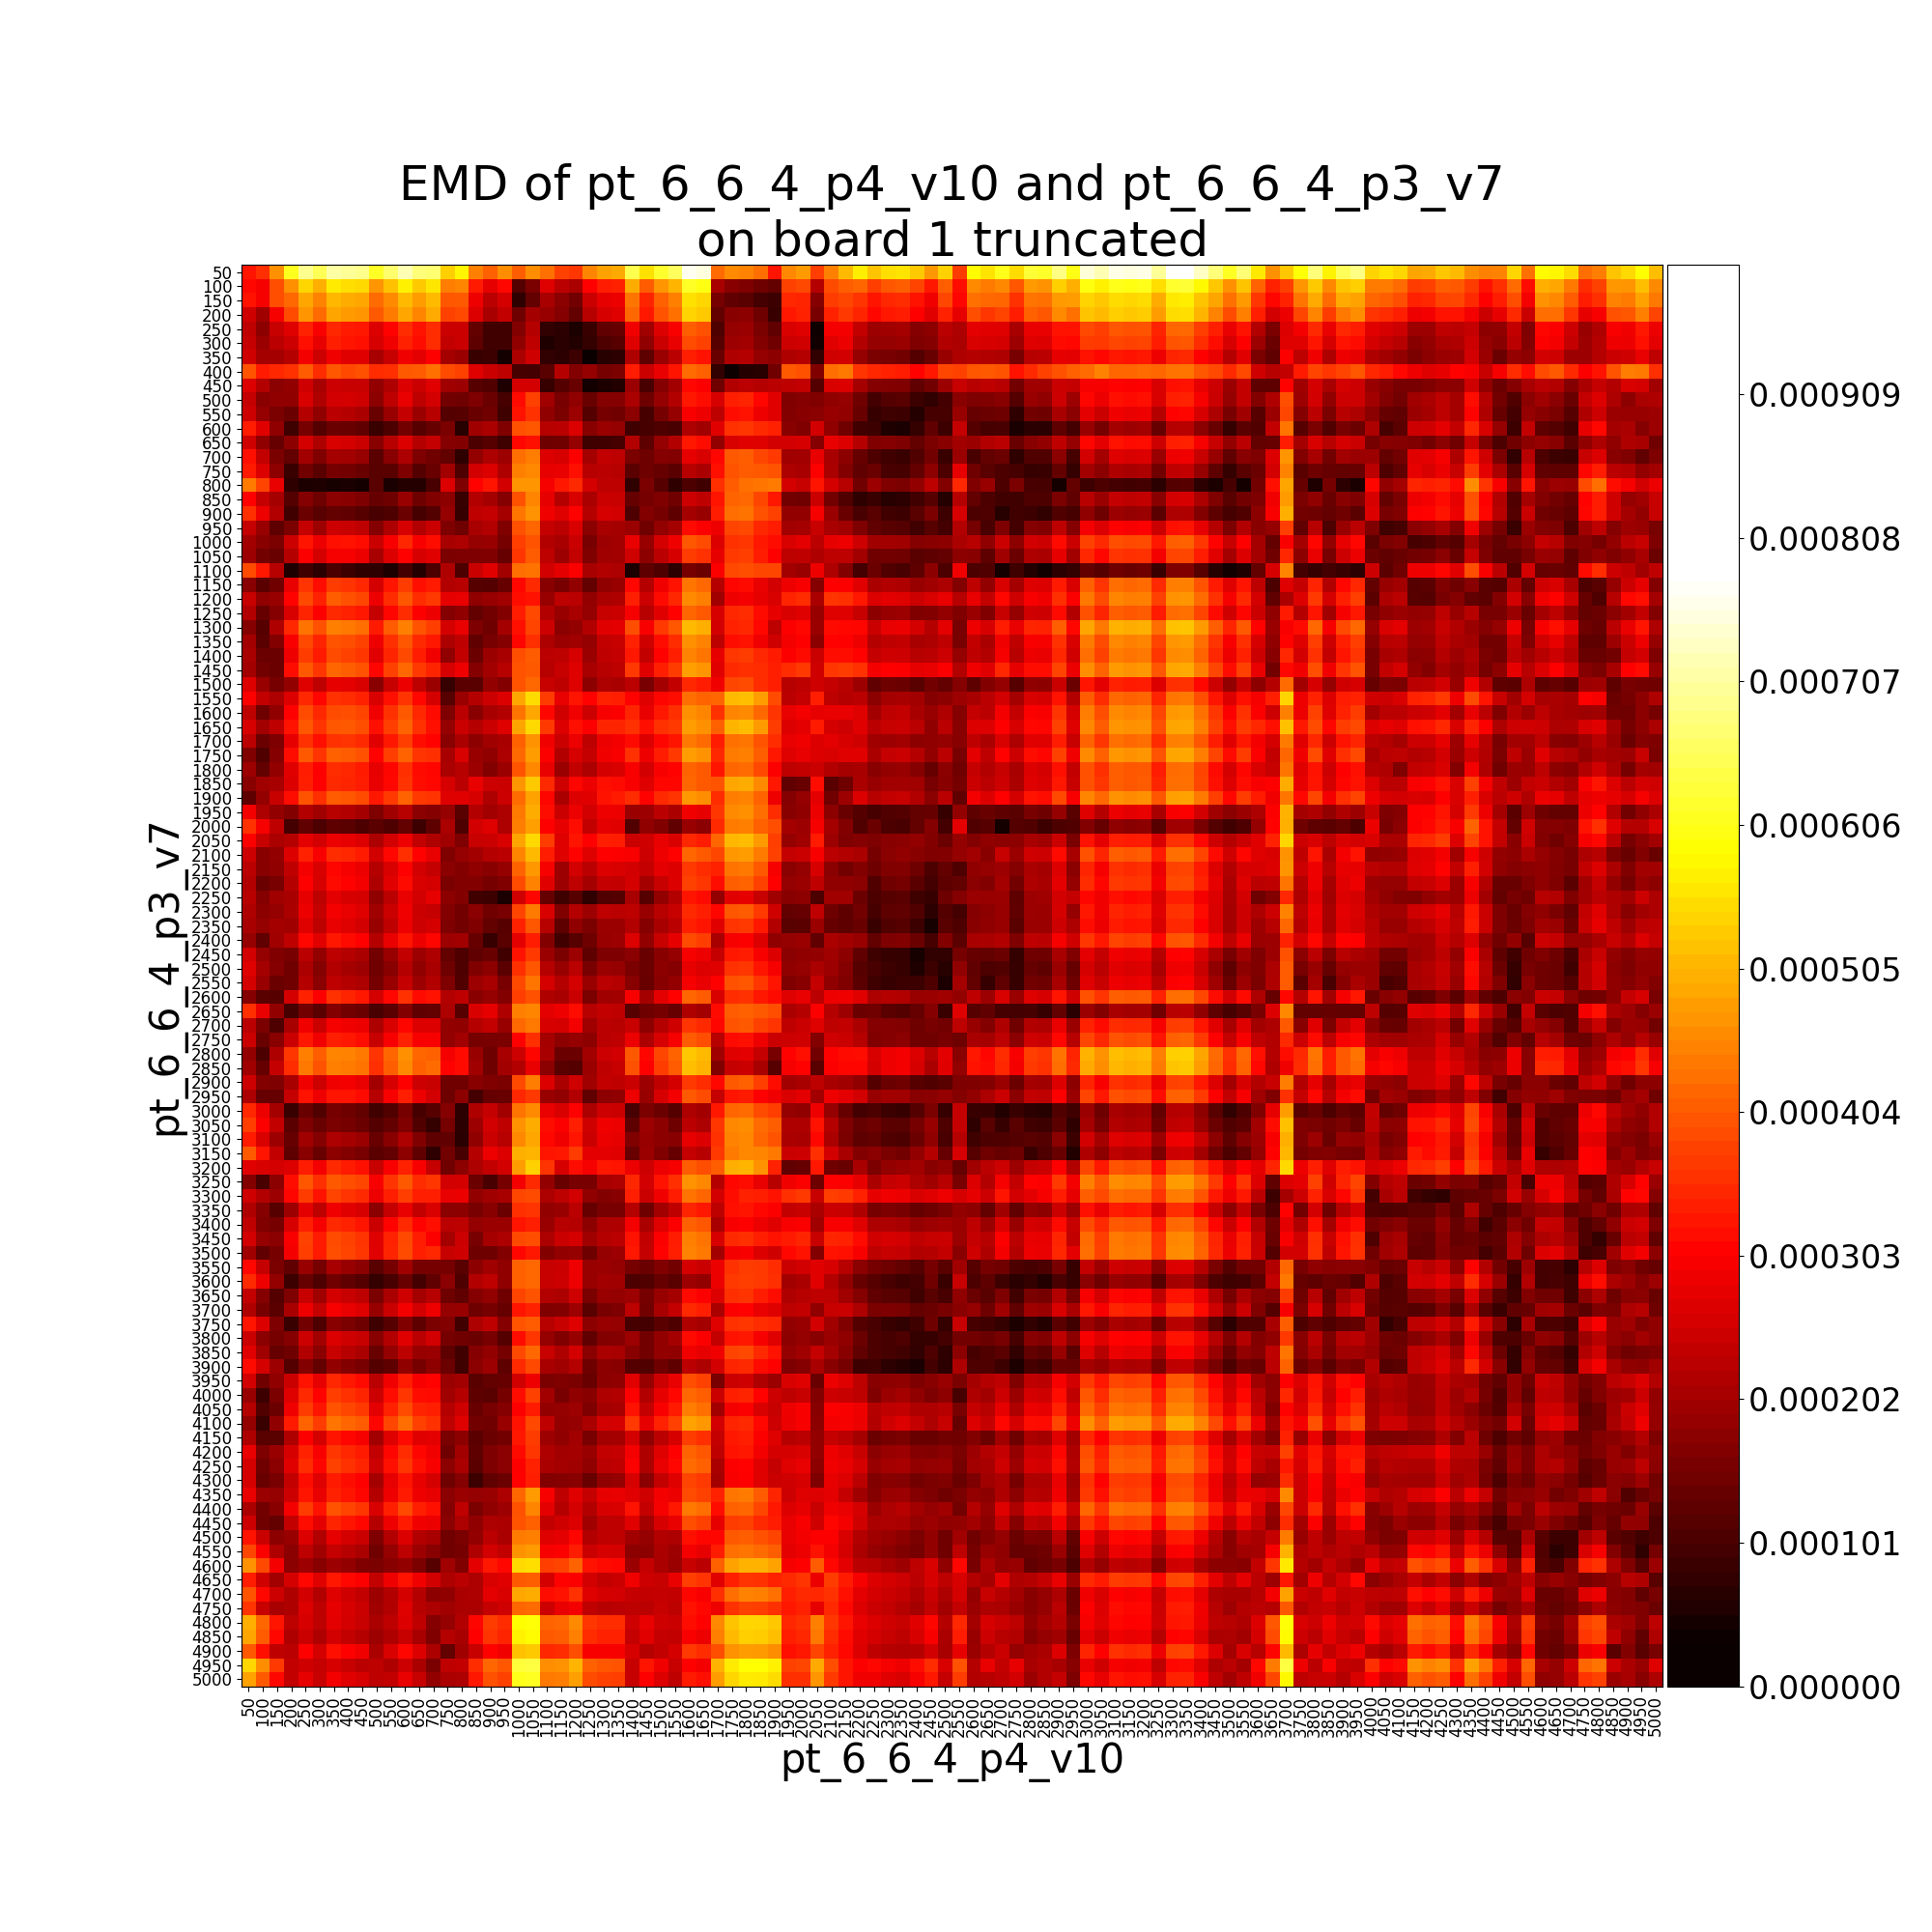

The file beside this chart, header and first rows:
, pt_6_6_4_p3_v7__50, pt_6_6_4_p3_v7__100, pt_6_6_4_p3_v7__150, pt_6_6_4_p3_v7__200, pt_6_6_4_p3_v7__250, pt_6_6_4_p3_v7__300, pt_6_6_4_p3_v7__350, pt_6_6_4_p3_v7__400, pt_6_6_4_p3_v7__450, pt_6_6_4_p3_v7__500, pt_6_6_4_p3_v7__550, pt_6_6_4_p3_v7__600, pt_6_6_4_p3_v7__650, pt_6_6_4_p3_v7__700, pt_6_6_4_p3_v7__750, pt_6_6_4_p3_v7__800, pt_6_6_4_p3_v7__850, pt_6_6_4_p3_v7__900, pt_6_6_4_p3_v7__950, pt_6_6_4_p3_v7__1000, pt_6_6_4_p3_v7__1050, pt_6_6_4_p3_v7__1100, pt_6_6_4_p3_v7__1150
pt_6_6_4_p4_v10__50, 0.0003279, 0.0003569, 0.0004646, 0.0006111, 0.0006953, 0.0006524, 0.0007111, 0.0007012, 0.0006937, 0.0006168, 0.0006686, 0.0007206, 0.0006776, 0.0006715, 0.0005341, 0.0005786, 0.0004485, 0.0004109, 0.0004634, 0.0004086, 0.0004616, 0.0004308, 0.0003778
pt_6_6_4_p4_v10__100, 0.0003139, 0.0002944, 0.0003917, 0.0004635, 0.0005451, 0.0005014, 0.0005662, 0.0005531, 0.0005471, 0.0004695, 0.0005195, 0.0005716, 0.0005285, 0.0005615, 0.0004447, 0.0004527, 0.0003349, 0.0002768, 0.0003144, 0.0001138, 0.0001583, 0.0002686, 0.0002288
pt_6_6_4_p4_v10__150, 0.0003254, 0.0002969, 0.0003924, 0.0004211, 0.0004914, 0.0004489, 0.0005099, 0.0004965, 0.0004904, 0.0004229, 0.0004592, 0.0005115, 0.0004801, 0.0005123, 0.0004002, 0.000405, 0.0002861, 0.0002282, 0.0002575, 7.476455874531754e-05, 0.000131, 0.0002083, 0.000177
pt_6_6_4_p4_v10__200, 0.0002506, 0.0002006, 0.0002961, 0.0003884, 0.0004701, 0.0004255, 0.0004883, 0.0004752, 0.0004694, 0.0004037, 0.0004415, 0.0004912, 0.0004532, 0.0004929, 0.0003766, 0.0003855, 0.0002666, 0.000209, 0.000236, 0.0001451, 0.0002053, 0.0001903, 0.0001695
pt_6_6_4_p4_v10__250, 0.0002336, 0.0001783, 0.0002419, 0.0002706, 0.0003412, 0.0002999, 0.0003469, 0.000335, 0.0003304, 0.0002669, 0.0003059, 0.0003553, 0.0003254, 0.0003548, 0.0002453, 0.0002461, 0.0001313, 9.308686168952519e-05, 9.475327491965074e-05, 0.0001672, 0.0002234, 7.675243131953964e-05, 7.004201670924917e-05
pt_6_6_4_p4_v10__300, 0.0002394, 0.0001922, 0.0002284, 0.0002502, 0.0003229, 0.0002771, 0.0003407, 0.0003269, 0.0003209, 0.0002609, 0.0002908, 0.0003432, 0.0003193, 0.0003532, 0.0002383, 0.0002446, 0.0001265, 9.283002483064559e-05, 9.380777816836231e-05, 0.0001806, 0.0002332, 5.7484036500952563e-05, 6.672676485683463e-05
pt_6_6_4_p4_v10__350, 0.0002529, 0.0002064, 0.0002047, 0.0002226, 0.0002931, 0.0002497, 0.0002888, 0.0002735, 0.0002723, 0.0002069, 0.0002427, 0.00029, 0.000275, 0.0003047, 0.0002047, 0.000194, 8.653908808488946e-05, 8.860605465133638e-05, 4.437779861035064e-05, 0.0002097, 0.0002516, 7.641506110661275e-05, 6.950274631712796e-05
pt_6_6_4_p4_v10__400, 0.0003984, 0.0003345, 0.0003496, 0.0003585, 0.0004059, 0.0003553, 0.0003998, 0.0003862, 0.000396, 0.0003541, 0.0003566, 0.000405, 0.0004065, 0.0004288, 0.0003887, 0.000377, 0.0002703, 0.0002452, 0.0002302, 0.0001009, 9.784191020778378e-05, 0.0001219, 0.0002233
pt_6_6_4_p4_v10__450, 0.0002671, 0.0002191, 0.0001754, 0.0001836, 0.0002525, 0.0002093, 0.0002503, 0.0002433, 0.0002419, 0.0001857, 0.0002156, 0.000267, 0.0002447, 0.0002735, 0.0001984, 0.000195, 0.0001172, 0.0001112, 5.577396669129739e-05, 0.0002583, 0.0002574, 8.324615162598906e-05, 0.0001152
pt_6_6_4_p4_v10__500, 0.0002413, 0.0001737, 0.0001805, 0.0001832, 0.0002622, 0.0002171, 0.0002548, 0.0002583, 0.0002526, 0.0001801, 0.0002306, 0.00028, 0.0002326, 0.000256, 0.0001511, 0.0001446, 0.0001604, 0.0001416, 9.96395346087355e-05, 0.0003161, 0.0003763, 0.0001995, 0.0001567
pt_6_6_4_p4_v10__550, 0.0002488, 0.0001873, 0.0001599, 0.0001423, 0.0002218, 0.0001814, 0.0002275, 0.0002227, 0.0002117, 0.000138, 0.0001919, 0.0002391, 0.0001927, 0.0002258, 0.0001145, 0.0001166, 0.0001383, 0.0001471, 9.243461338829784e-05, 0.0003245, 0.0003587, 0.0001819, 0.0001587
pt_6_6_4_p4_v10__600, 0.000337, 0.0002711, 0.0001822, 9.039863035569253e-05, 0.0001521, 0.000114, 0.0001417, 0.0001382, 0.0001286, 8.533774543294672e-05, 0.0001072, 0.0001492, 0.0001163, 0.0001358, 0.0001599, 6.543390125343149e-05, 0.0002006, 0.0002099, 0.0001631, 0.0003952, 0.0004019, 0.0002241, 0.0002288
pt_6_6_4_p4_v10__650, 0.0002507, 0.0001807, 0.0001349, 0.0001781, 0.0002571, 0.0002164, 0.0002636, 0.0002563, 0.0002447, 0.0001718, 0.0002255, 0.0002673, 0.000223, 0.0002406, 0.0001703, 0.0001679, 0.0001046, 0.000118, 9.11179363581541e-05, 0.0003143, 0.000321, 0.0001432, 0.0001472
pt_6_6_4_p4_v10__700, 0.0003209, 0.0002372, 0.0001596, 0.0001328, 0.0002014, 0.0001643, 0.0002055, 0.0002026, 0.0001911, 0.0001221, 0.0001719, 0.0002137, 0.0001622, 0.000146, 0.0001325, 7.523943172999557e-05, 0.0001841, 0.0002138, 0.0001959, 0.000428, 0.0004439, 0.000267, 0.0002609
pt_6_6_4_p4_v10__750, 0.0003345, 0.0002677, 0.0001781, 8.601679046215307e-05, 0.0001463, 0.0001214, 0.0001529, 0.0001498, 0.0001383, 0.0001204, 0.0001206, 0.0001626, 0.0001152, 0.0001381, 0.0002033, 0.0001076, 0.0002558, 0.0002659, 0.000216, 0.0004481, 0.0004548, 0.000277, 0.0002825
pt_6_6_4_p4_v10__800, 0.000441, 0.0003812, 0.0002824, 7.411958550486104e-05, 5.2819437000410464e-05, 5.646694378900347e-05, 4.8128601610409924e-05, 5.1468767901502316e-05, 4.430244410001441e-05, 0.0001212, 5.1765069964749106e-05, 6.1033316284045595e-05, 6.160087874082923e-05, 0.0001039, 0.0002652, 0.0001602, 0.0003077, 0.0003282, 0.000256, 0.0004704, 0.0004705, 0.0002962, 0.0003302
pt_6_6_4_p4_v10__850, 0.0003038, 0.0002412, 0.0002042, 0.0001135, 0.0001696, 0.0001445, 0.0001765, 0.0001725, 0.0001618, 0.0001361, 0.000143, 0.0001892, 0.0001444, 0.000164, 0.0001793, 8.63339833053353e-05, 0.0002199, 0.0002045, 0.0001692, 0.000394, 0.000454, 0.0002772, 0.0002233
pt_6_6_4_p4_v10__900, 0.0003559, 0.0002852, 0.0002197, 9.450832259120281e-05, 0.0001409, 0.0001198, 0.0001331, 0.0001293, 0.0001178, 0.000104, 0.0001103, 0.0001403, 0.0001006, 0.0001151, 0.0001886, 8.145630921909277e-05, 0.0002331, 0.0002389, 0.0002038, 0.0004363, 0.0004671, 0.00029, 0.0002688
pt_6_6_4_p4_v10__950, 0.0002413, 0.0001897, 0.0001277, 0.0001584, 0.0002398, 0.0001974, 0.0002478, 0.0002419, 0.0002346, 0.0001698, 0.0002127, 0.000262, 0.0002183, 0.0002464, 0.0001616, 0.000144, 0.0002074, 0.0002197, 0.0001641, 0.0003936, 0.0004189, 0.0002408, 0.0002279
pt_6_6_4_p4_v10__1000, 0.0002009, 0.000172, 0.0001571, 0.0002478, 0.0003277, 0.0002843, 0.0003232, 0.0003256, 0.0003196, 0.0002458, 0.0002976, 0.000347, 0.0002996, 0.0003188, 0.0002082, 0.0002144, 0.000188, 0.000191, 0.0001523, 0.0003741, 0.0003986, 0.0002208, 0.0002088
pt_6_6_4_p4_v10__1050, 0.0001978, 0.0001493, 0.0001375, 0.0002219, 0.000302, 0.0002588, 0.0002947, 0.0002966, 0.0002851, 0.0002067, 0.0002659, 0.0003079, 0.0002605, 0.0002729, 0.0001575, 0.0001608, 0.0001608, 0.0001648, 0.0001339, 0.0003651, 0.0004075, 0.00023, 0.0001971
pt_6_6_4_p4_v10__1100, 0.0003888, 0.0003299, 0.000227, 5.510744035013435e-05, 9.303521882225233e-05, 6.983598095227535e-05, 0.0001045, 8.696231320098994e-05, 7.471704909474404e-05, 7.397520857296556e-05, 5.393492705050833e-05, 9.735905999366321e-05, 6.234614621877952e-05, 0.0001063, 0.0002156, 0.0001056, 0.0002469, 0.0002715, 0.0002017, 0.000427, 0.0004336, 0.0002559, 0.0002755
pt_6_6_4_p4_v10__1150, 0.0001719, 0.0001232, 0.000148, 0.0002813, 0.000362, 0.0003201, 0.0003715, 0.0003617, 0.0003484, 0.000258, 0.000329, 0.0003708, 0.0003206, 0.0003326, 0.0002193, 0.0002246, 0.0001164, 0.0001143, 0.000135, 0.0003133, 0.0003501, 0.0001729, 0.0001565
pt_6_6_4_p4_v10__1200, 0.0002419, 0.0001809, 0.0001912, 0.0003079, 0.000386, 0.0003425, 0.000408, 0.0003936, 0.0003818, 0.000286, 0.0003548, 0.0003994, 0.0003528, 0.0003682, 0.000277, 0.0002807, 0.0001804, 0.0001893, 0.0001986, 0.0003197, 0.0003262, 0.0001902, 0.0002314
pt_6_6_4_p4_v10__1250, 0.0002192, 0.0001365, 0.0001688, 0.0002645, 0.0003446, 0.0003028, 0.0003497, 0.0003421, 0.0003306, 0.0002404, 0.0003114, 0.0003532, 0.0003003, 0.0002844, 0.000171, 0.0001823, 0.0001327, 0.0001493, 0.000167, 0.0003358, 0.0003866, 0.0002191, 0.0001906
pt_6_6_4_p4_v10__1300, 0.0001695, 0.000118, 0.0002181, 0.0003486, 0.0004328, 0.0003939, 0.0004465, 0.0004388, 0.0004263, 0.0003345, 0.0004055, 0.0004476, 0.0003977, 0.0003745, 0.0002577, 0.0002803, 0.0001602, 0.0001444, 0.0002041, 0.0003213, 0.0003812, 0.0002477, 0.0001752
pt_6_6_4_p4_v10__1350, 0.0002032, 0.0001225, 0.0001667, 0.0002997, 0.0003849, 0.0003462, 0.0003985, 0.0003914, 0.0003781, 0.0002867, 0.0003577, 0.0004005, 0.0003503, 0.0003312, 0.0002148, 0.0002336, 0.0001305, 0.0001562, 0.0001714, 0.0003103, 0.0003577, 0.0002136, 0.0001926
pt_6_6_4_p4_v10__1400, 0.0002091, 0.0001418, 0.0001408, 0.0002861, 0.0003713, 0.0003324, 0.0003898, 0.0003784, 0.0003651, 0.0002731, 0.000344, 0.0003873, 0.0003373, 0.0002906, 0.000182, 0.000237, 0.0001408, 0.0001944, 0.0002072, 0.0003916, 0.0004068, 0.0002288, 0.0002317
pt_6_6_4_p4_v10__1450, 0.0002029, 0.0001502, 0.0001397, 0.0003197, 0.000405, 0.0003663, 0.0004171, 0.0004094, 0.0003969, 0.000311, 0.0003776, 0.00042, 0.0003683, 0.0003457, 0.0002598, 0.0002876, 0.0001697, 0.0002032, 0.0002249, 0.0003974, 0.0004039, 0.0002252, 0.0002441
pt_6_6_4_p4_v10__1500, 0.0002658, 0.00019, 0.0001529, 0.0001853, 0.0002703, 0.0002315, 0.0002778, 0.0002738, 0.0002623, 0.0001721, 0.000243, 0.0002851, 0.0002306, 0.0001927, 8.390521910662654e-05, 0.0001227, 0.0001214, 0.0001837, 0.0001658, 0.0003983, 0.0004218, 0.0002438, 0.00023
pt_6_6_4_p4_v10__1550, 0.0003026, 0.0002376, 0.0002142, 0.0002662, 0.0003495, 0.0003106, 0.0003596, 0.0003532, 0.0003415, 0.0002623, 0.0003222, 0.0003641, 0.0003121, 0.0002584, 0.0001164, 0.0001943, 0.000224, 0.0002499, 0.0002659, 0.000491, 0.000551, 0.0003729, 0.0002804
pt_6_6_4_p4_v10__1600, 0.00023, 0.000145, 0.0001832, 0.0003041, 0.0003884, 0.0003489, 0.0003889, 0.0003913, 0.0003798, 0.0002896, 0.0003605, 0.0004023, 0.0003481, 0.0003154, 0.0001602, 0.0002282, 0.0001723, 0.0002078, 0.0002196, 0.0004319, 0.0004918, 0.0003138, 0.0002528
pt_6_6_4_p4_v10__1650, 0.0002596, 0.0002031, 0.0002347, 0.0003256, 0.0004006, 0.0003621, 0.0004017, 0.0004041, 0.0003926, 0.0003218, 0.0003733, 0.0004152, 0.000361, 0.0003231, 0.0001884, 0.0002448, 0.000222, 0.000246, 0.0002682, 0.0004871, 0.000547, 0.000369, 0.0002671
pt_6_6_4_p4_v10__1700, 0.0002282, 0.0001414, 0.0001626, 0.0002773, 0.0003593, 0.0003205, 0.0003604, 0.0003629, 0.0003514, 0.0002733, 0.0003321, 0.0003739, 0.0003197, 0.0003074, 0.0001722, 0.000212, 0.0001795, 0.0001988, 0.0002084, 0.0004134, 0.0004688, 0.0002912, 0.0002454
pt_6_6_4_p4_v10__1750, 0.0001634, 0.0001127, 0.0001691, 0.0003186, 0.0004028, 0.000363, 0.000411, 0.0004053, 0.0003938, 0.0003076, 0.0003746, 0.0004164, 0.0003634, 0.0003565, 0.0002085, 0.0002636, 0.0001908, 0.0001812, 0.0002152, 0.0004209, 0.0004809, 0.0003028, 0.0002204
pt_6_6_4_p4_v10__1800, 0.0001975, 0.0001327, 0.0001838, 0.0002712, 0.0003378, 0.0003046, 0.0003536, 0.0003472, 0.0003339, 0.0002783, 0.0003115, 0.0003583, 0.0003152, 0.0003091, 0.0002122, 0.0002261, 0.0001959, 0.0001676, 0.0001927, 0.0003973, 0.0004573, 0.0002798, 0.0001942
pt_6_6_4_p4_v10__1850, 0.0001728, 0.0002002, 0.000208, 0.0002676, 0.0003391, 0.0003032, 0.0003523, 0.0003458, 0.0003351, 0.0002818, 0.0003119, 0.000362, 0.0003189, 0.0003128, 0.000261, 0.0002272, 0.0002799, 0.0002483, 0.0002446, 0.0004697, 0.0005297, 0.0003516, 0.0002511
pt_6_6_4_p4_v10__1900, 0.000127, 0.0001853, 0.0002445, 0.0003198, 0.0003965, 0.0003573, 0.0004051, 0.0003996, 0.0003883, 0.0003313, 0.0003689, 0.0004157, 0.0003694, 0.0003633, 0.0002705, 0.0002718, 0.0002612, 0.0002138, 0.00025, 0.0004252, 0.0004851, 0.0003098, 0.000211
pt_6_6_4_p4_v10__1950, 0.0002928, 0.000214, 0.0001849, 0.000167, 0.0002211, 0.0001998, 0.0002243, 0.0002186, 0.0002045, 0.0001627, 0.000199, 0.0002269, 0.0001767, 0.0001691, 0.0001863, 0.0001218, 0.0002197, 0.0002008, 0.0002126, 0.0004377, 0.0004976, 0.0003196, 0.0002452
pt_6_6_4_p4_v10__2000, 0.0003601, 0.0002963, 0.0002335, 9.644050109705767e-05, 0.0001291, 0.0001065, 0.0001272, 0.000121, 0.0001053, 0.0001231, 0.0001089, 0.0001323, 8.882485472975711e-05, 0.0001267, 0.0002109, 0.0001084, 0.0002555, 0.0002688, 0.000213, 0.0004453, 0.0004821, 0.0003052, 0.000278
pt_6_6_4_p4_v10__2050, 0.0003021, 0.0002435, 0.0002099, 0.0002224, 0.0002758, 0.0002549, 0.0002847, 0.0002783, 0.000265, 0.0002136, 0.0002533, 0.0002871, 0.0002372, 0.0002168, 0.0002005, 0.0001621, 0.000243, 0.0002465, 0.0002625, 0.0004876, 0.0005475, 0.0003703, 0.0002696
pt_6_6_4_p4_v10__2100, 0.0002492, 0.0001743, 0.0001852, 0.0002652, 0.0003409, 0.0002999, 0.0003547, 0.0003482, 0.0003349, 0.0002548, 0.0003125, 0.0003571, 0.0003071, 0.0002808, 0.0001633, 0.0001891, 0.0002021, 0.0002212, 0.0002276, 0.0004527, 0.0005127, 0.0003354, 0.0002681
pt_6_6_4_p4_v10__2150, 0.0002287, 0.0001738, 0.000182, 0.0002338, 0.0002929, 0.0002633, 0.000309, 0.0002969, 0.0002837, 0.000223, 0.0002626, 0.0003058, 0.0002558, 0.0002413, 0.0001764, 0.000167, 0.0001824, 0.0001729, 0.0001888, 0.0004138, 0.0004738, 0.0002969, 0.0001961
pt_6_6_4_p4_v10__2200, 0.0002199, 0.0001395, 0.0001562, 0.0002223, 0.0003037, 0.000261, 0.0003171, 0.0003061, 0.0002928, 0.0002139, 0.0002719, 0.0003149, 0.000265, 0.0002587, 0.0001578, 0.0001658, 0.0001666, 0.0001516, 0.0001646, 0.0003897, 0.0004496, 0.0002716, 0.0001949
pt_6_6_4_p4_v10__2250, 0.0002247, 0.0001706, 0.0002, 0.0002081, 0.0002773, 0.0002322, 0.0002765, 0.0002617, 0.0002575, 0.0001816, 0.0002291, 0.0002812, 0.0002537, 0.0002793, 0.0001775, 0.0001677, 9.403434543517103e-05, 8.766408591003694e-05, 5.115253138198034e-05, 0.0002513, 0.0003115, 0.0001348, 9.222286607984755e-05
pt_6_6_4_p4_v10__2300, 0.0002169, 0.0001788, 0.0001873, 0.0002099, 0.0002831, 0.0002401, 0.0002939, 0.0002818, 0.0002686, 0.0001991, 0.0002463, 0.0002907, 0.0002475, 0.0002411, 0.0001669, 0.0001484, 0.0001766, 0.0001471, 0.0001559, 0.0003805, 0.0004407, 0.0002639, 0.0001633
pt_6_6_4_p4_v10__2350, 0.0002078, 0.0001874, 0.0002062, 0.0001994, 0.0002705, 0.0002315, 0.00028, 0.0002691, 0.0002558, 0.0001906, 0.0002342, 0.0002827, 0.0002501, 0.0002563, 0.0001627, 0.0001487, 0.0001632, 0.0001333, 0.0001183, 0.0003419, 0.000402, 0.0002252, 0.000125
pt_6_6_4_p4_v10__2400, 0.0001863, 0.0001289, 0.0001993, 0.0002339, 0.0003141, 0.000272, 0.0003315, 0.000317, 0.0003038, 0.000224, 0.0002823, 0.0003273, 0.000284, 0.0003102, 0.000196, 0.0002029, 0.0001345, 8.269010057760288e-05, 0.0001215, 0.0002763, 0.0003364, 0.0001675, 9.396015496037671e-05
pt_6_6_4_p4_v10__2450, 0.0002541, 0.0001885, 0.0001647, 0.0001557, 0.0002285, 0.0001847, 0.0002328, 0.000222, 0.0002105, 0.0001504, 0.0001913, 0.0002383, 0.0001955, 0.0002166, 0.0001315, 0.0001094, 0.0001279, 0.0001391, 9.292709252627963e-05, 0.0003252, 0.0003696, 0.0001932, 0.0001588
pt_6_6_4_p4_v10__2500, 0.0002685, 0.0002062, 0.0001689, 0.000146, 0.0002096, 0.0001705, 0.0002211, 0.0002062, 0.0001966, 0.0001466, 0.0001737, 0.0002235, 0.0001811, 0.0002087, 0.0001452, 0.0001095, 0.0001646, 0.0001793, 0.0001242, 0.0003564, 0.0003997, 0.0002228, 0.0001901
pt_6_6_4_p4_v10__2550, 0.0002586, 0.0001909, 0.0001417, 0.000147, 0.0002216, 0.0001774, 0.0002357, 0.0002212, 0.0002131, 0.0001529, 0.0001911, 0.0002404, 0.0001972, 0.0002193, 0.000161, 0.0001112, 0.0001955, 0.0002081, 0.0001562, 0.000387, 0.0004357, 0.0002581, 0.0002215
pt_6_6_4_p4_v10__2600, 0.0001689, 0.0001204, 0.0001183, 0.0002582, 0.0003424, 0.0003013, 0.0003588, 0.000345, 0.0003321, 0.0002582, 0.0003123, 0.0003593, 0.000316, 0.0003261, 0.0002206, 0.0002332, 0.0001725, 0.0001885, 0.0001663, 0.0003749, 0.000394, 0.0002159, 0.000209
pt_6_6_4_p4_v10__2650, 0.000358, 0.0002804, 0.0001845, 9.931876679220489e-05, 0.0001493, 0.0001233, 0.0001673, 0.000151, 0.0001415, 0.0001039, 0.0001248, 0.0001673, 0.0001283, 0.0001327, 0.0002149, 0.0001167, 0.0002627, 0.0002775, 0.0002162, 0.0004468, 0.0004533, 0.0002755, 0.0002855
pt_6_6_4_p4_v10__2700, 0.0002287, 0.0001591, 0.0001076, 0.0002078, 0.0002911, 0.0002459, 0.0002951, 0.0002898, 0.0002841, 0.000215, 0.0002621, 0.0003114, 0.0002661, 0.0002669, 0.0001839, 0.0001816, 0.0002227, 0.0002362, 0.000192, 0.00042, 0.0004375, 0.0002603, 0.0002578
pt_6_6_4_p4_v10__2750, 0.0002453, 0.0001376, 0.0001739, 0.0002459, 0.0003301, 0.000289, 0.0003397, 0.0003321, 0.0003192, 0.0002424, 0.0002995, 0.0003431, 0.0002997, 0.000298, 0.0001839, 0.0002013, 0.0001515, 0.0001545, 0.0001589, 0.0003051, 0.000357, 0.0002064, 0.0001799
pt_6_6_4_p4_v10__2800, 0.0001861, 0.0001047, 0.0002165, 0.0003645, 0.0004487, 0.000408, 0.0004518, 0.0004504, 0.0004389, 0.000363, 0.0004196, 0.0004641, 0.0004168, 0.0004124, 0.000292, 0.0003159, 0.0001911, 0.0001435, 0.0002082, 0.0002496, 0.0003096, 0.000207, 0.0001421
pt_6_6_4_p4_v10__2850, 0.0001984, 0.0001353, 0.0002387, 0.0003545, 0.0004387, 0.000399, 0.000448, 0.0004415, 0.0004314, 0.0003577, 0.0004106, 0.0004588, 0.0004136, 0.0004247, 0.0003078, 0.0003159, 0.0001993, 0.0001433, 0.0002013, 0.0002203, 0.0002805, 0.0001754, 0.0001218
pt_6_6_4_p4_v10__2900, 0.000249, 0.0001659, 0.0001625, 0.0002077, 0.0002906, 0.0002502, 0.0002902, 0.0002926, 0.0002811, 0.0002009, 0.0002618, 0.0003037, 0.0002495, 0.0002424, 0.0001424, 0.000147, 0.0001723, 0.000165, 0.0001597, 0.0003849, 0.0004448, 0.0002675, 0.0002112
pt_6_6_4_p4_v10__2950, 0.0002147, 0.0001341, 0.0001339, 0.0002414, 0.0003256, 0.0002856, 0.0003277, 0.000328, 0.0003165, 0.0002263, 0.0002972, 0.000339, 0.0002848, 0.000256, 0.0001442, 0.0001787, 9.58634735816252e-05, 0.0001345, 0.000139, 0.0003491, 0.0003673, 0.0001899, 0.0001812
pt_6_6_4_p4_v10__3000, 0.0003495, 0.0002853, 0.0002045, 8.651766130357458e-05, 0.000139, 0.0001126, 0.0001524, 0.0001429, 0.0001329, 9.483650277049846e-05, 0.0001114, 0.0001516, 0.0001015, 0.0001174, 0.0001704, 7.02459334279909e-05, 0.0002164, 0.0002395, 0.0002011, 0.0004319, 0.000458, 0.0002807, 0.0002647
... 40 more rows
